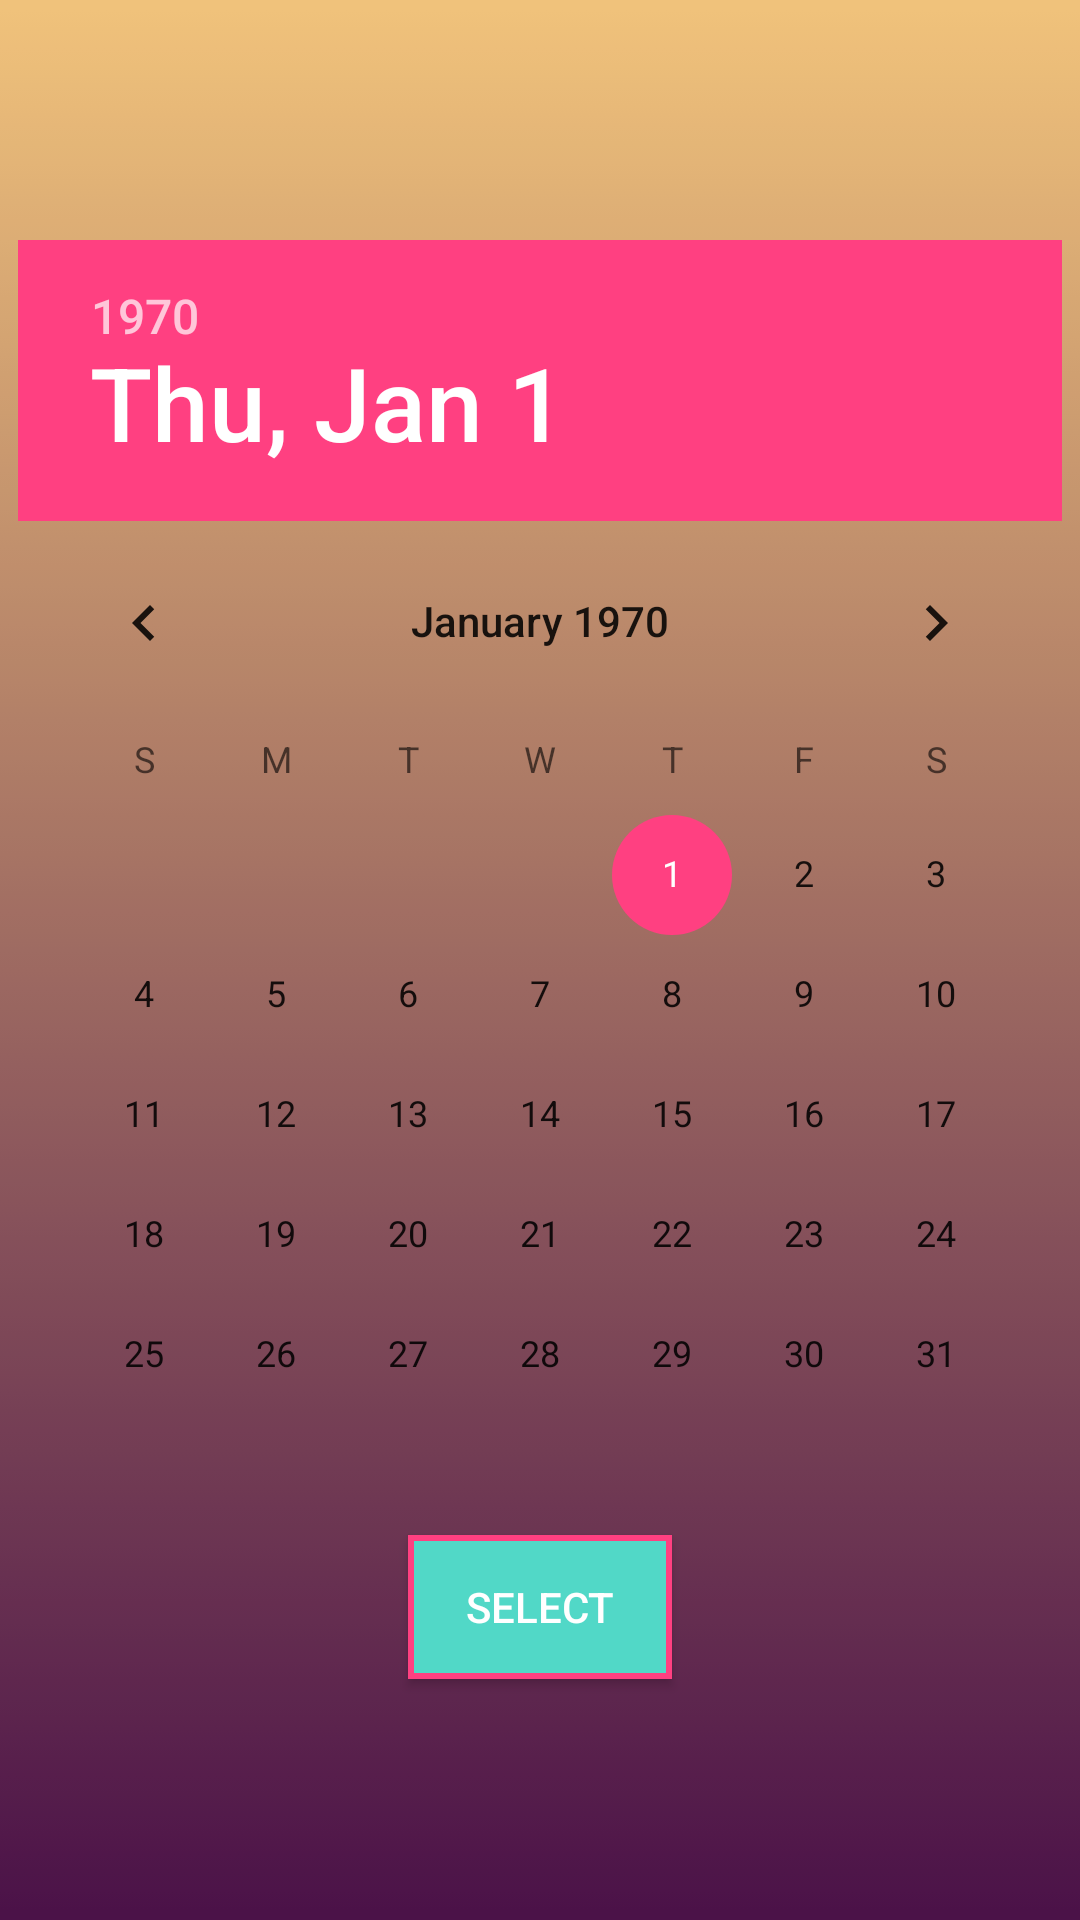

This screen was rendered from an Android layout file. Write that file and the resources it references.
<!-- AndroidManifest.xml: application theme AppTheme -->
<!-- res/layout/datepicker.xml -->
<?xml version="1.0" encoding="utf-8"?>
<RelativeLayout xmlns:android="http://schemas.android.com/apk/res/android"
    android:layout_width="wrap_content"
    android:layout_height="wrap_content"
    android:layout_marginLeft="19dp"
    android:layout_marginTop="15dp"
    android:background="@drawable/fadedbar"
    android:gravity="center">

    <DatePicker
        android:id="@+id/datePicker"
        android:layout_width="wrap_content"
        android:layout_height="wrap_content"
        android:layout_alignParentTop="true"
        android:layout_centerHorizontal="true" />

    <Button
        android:id="@+id/selectButton"
        android:layout_width="wrap_content"
        android:layout_height="wrap_content"
        android:layout_below="@+id/datePicker"
        android:layout_centerHorizontal="true"
        android:background="@drawable/button_border"
        android:text="@string/select"
        android:textColor="@android:color/white" />
</RelativeLayout>
<!-- resources referenced by this layout -->
<resources>
  <!-- drawable button_border (drawable) -->
  <?xml version="1.0" encoding="utf-8"?>
  <selector xmlns:android="http://schemas.android.com/apk/res/android">
      <item>
          <shape android:shape= "rectangle">
              <stroke android:color="@color/colorAccent" android:width="2dp" />
              <solid android:color="@color/colorTextHint" />
          </shape>
      </item>
  </selector>
  <!-- drawable fadedbar: png bitmap (drawable-xhdpi, 163 bytes) -->
  <string name="select">Select</string>
  <style name="AppTheme" parent="Theme.AppCompat.Light.DarkActionBar">
          
          <item name="colorPrimary">@color/colorPrimary</item>
          <item name="colorPrimaryDark">@color/colorPrimaryDark</item>
          <item name="colorAccent">@color/colorAccent</item>
      </style>
  <color name="colorAccent">#ff4081</color>
  <color name="colorTextHint">#51d8c7</color>
  <color name="colorPrimary">#3F51B5</color>
  <color name="colorPrimaryDark">#303F9F</color>
</resources>
